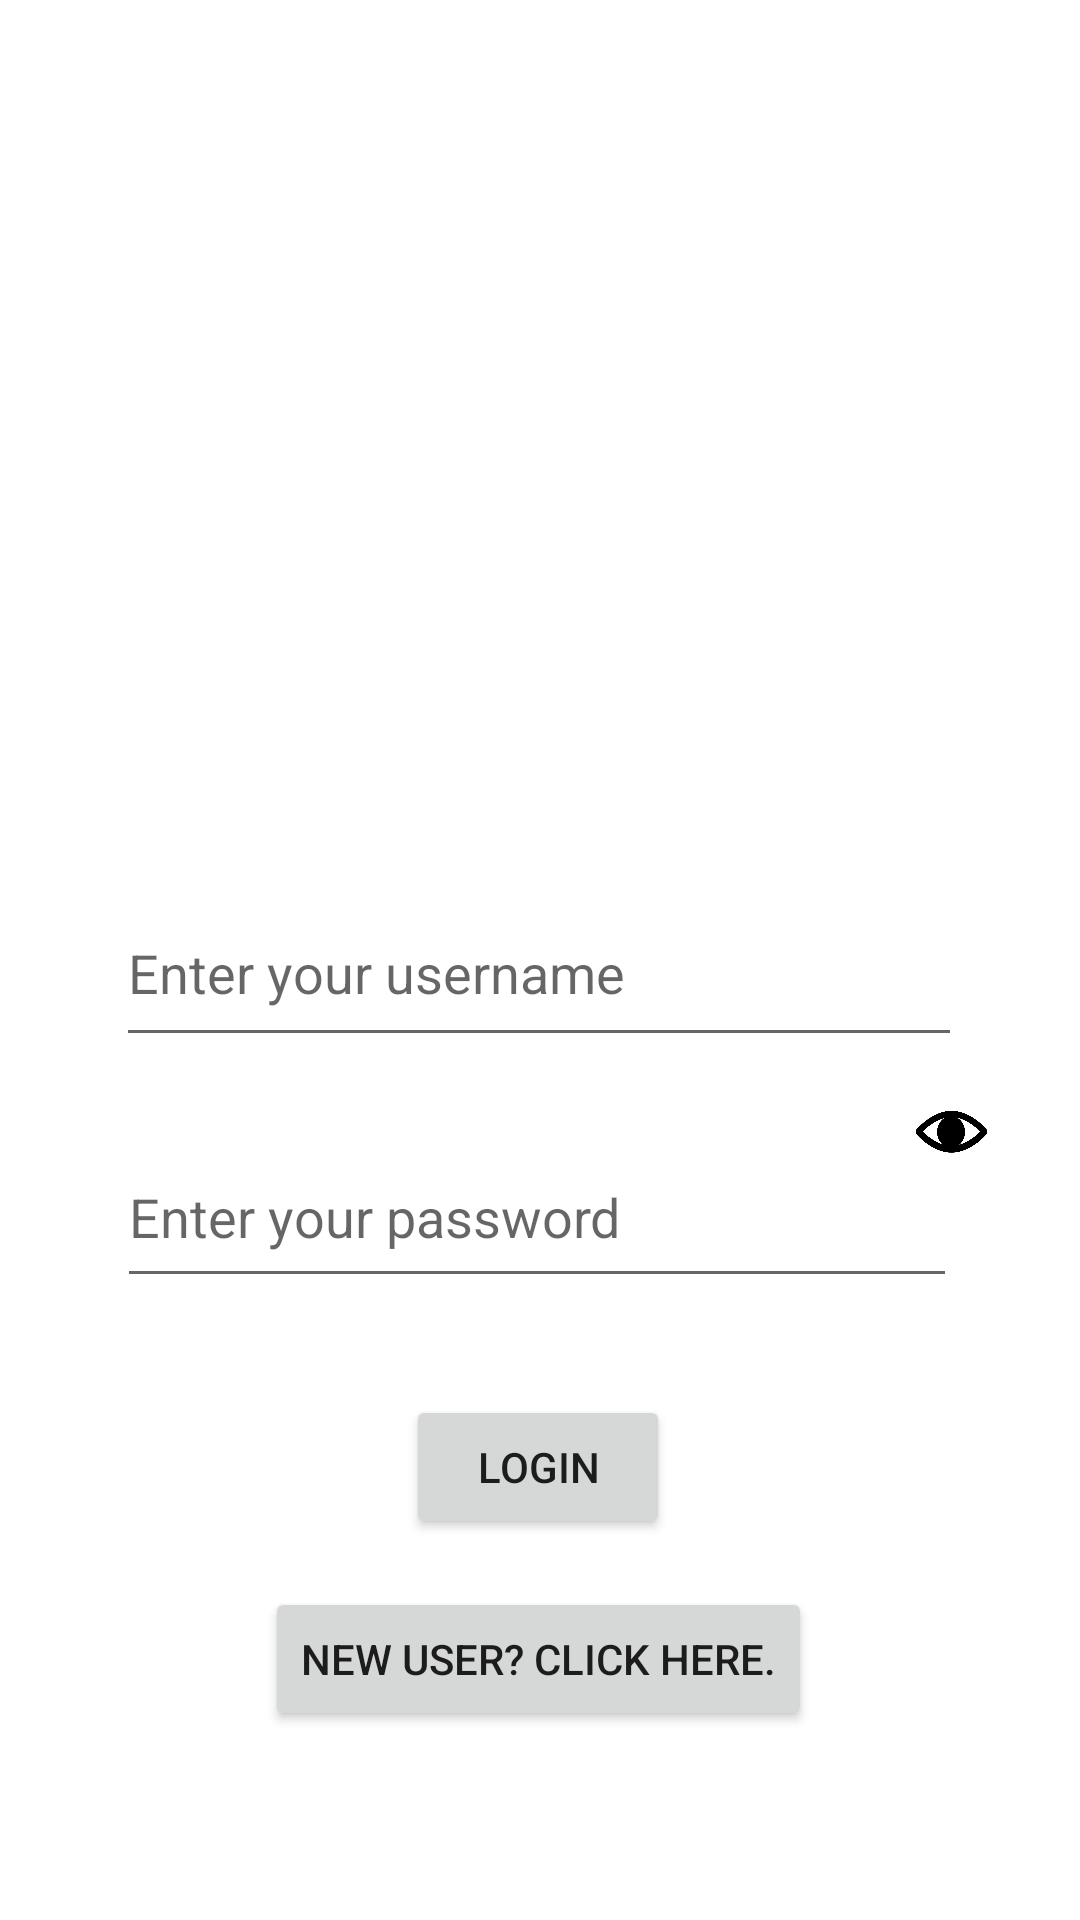

Here is an Android app screen rendered from its layout file. Give the layout XML and the strings, colors and styles it references.
<!-- AndroidManifest.xml: application theme Theme.SocietySecurity -->
<!-- res/layout/activity_log_in.xml -->
<?xml version="1.0" encoding="utf-8"?>
<androidx.constraintlayout.widget.ConstraintLayout xmlns:android="http://schemas.android.com/apk/res/android"
    xmlns:app="http://schemas.android.com/apk/res-auto"
    xmlns:tools="http://schemas.android.com/tools"
    android:layout_width="match_parent"
    android:layout_height="match_parent"
    tools:context=".LogIn">

    <ImageView
        android:id="@+id/imageView"
        android:layout_width="155dp"
        android:layout_height="177dp"
        android:background="#D0FFFFFF"
        android:contentDescription="@string/Login"
        app:layout_constraintBottom_toBottomOf="parent"
        app:layout_constraintEnd_toEndOf="parent"
        app:layout_constraintStart_toStartOf="parent"
        app:layout_constraintTop_toTopOf="parent"
        app:layout_constraintVertical_bias="0.169"
        app:srcCompat="@drawable/login"
        tools:ignore="ImageContrastCheck" />

    <EditText
        android:id="@+id/username"
        android:layout_width="282dp"
        android:layout_height="59dp"
        android:ems="10"
        android:hint="@string/Username"
        android:importantForAutofill="no"
        android:inputType="textPersonName"
        app:layout_constraintBottom_toBottomOf="parent"
        app:layout_constraintEnd_toEndOf="parent"
        app:layout_constraintHorizontal_bias="0.496"
        app:layout_constraintStart_toStartOf="parent"
        app:layout_constraintTop_toBottomOf="@+id/imageView"
        app:layout_constraintVertical_bias="0.117"
        tools:ignore="TextContrastCheck" />

    <EditText
        android:id="@+id/password"
        android:layout_width="280dp"
        android:layout_height="57dp"
        android:ems="10"
        android:hint="@string/Password"
        android:importantForAutofill="no"
        android:inputType="textPassword"
        app:layout_constraintBottom_toBottomOf="parent"
        app:layout_constraintEnd_toEndOf="parent"
        app:layout_constraintHorizontal_bias="0.488"
        app:layout_constraintStart_toStartOf="parent"
        app:layout_constraintTop_toBottomOf="@+id/username"
        app:layout_constraintVertical_bias="0.101"
        tools:ignore="TextContrastCheck" />

    <Button
        android:id="@+id/loginbtn"
        android:layout_width="wrap_content"
        android:layout_height="wrap_content"
        android:text="@string/Login"
        app:layout_constraintBottom_toBottomOf="parent"
        app:layout_constraintEnd_toEndOf="parent"
        app:layout_constraintHorizontal_bias="0.498"
        app:layout_constraintStart_toStartOf="parent"
        app:layout_constraintTop_toBottomOf="@+id/password"
        app:layout_constraintVertical_bias="0.202"
        tools:ignore="DuplicateSpeakableTextCheck" />

    <Button
        android:id="@+id/newuserbtn"
        android:layout_width="wrap_content"
        android:layout_height="wrap_content"
        android:text="@string/newuser"
        app:layout_constraintBottom_toBottomOf="parent"
        app:layout_constraintEnd_toEndOf="parent"
        app:layout_constraintHorizontal_bias="0.497"
        app:layout_constraintStart_toStartOf="parent"
        app:layout_constraintTop_toBottomOf="@+id/loginbtn"
        app:layout_constraintVertical_bias="0.203" />

    <ImageView
        android:id="@+id/passToggle"
        android:layout_width="29dp"
        android:layout_height="27dp"
        android:layout_marginStart="196dp"
        android:contentDescription="@string/Toggler"
        app:layout_constraintBottom_toBottomOf="parent"
        app:layout_constraintEnd_toEndOf="parent"
        app:layout_constraintHorizontal_bias="0.704"
        app:layout_constraintStart_toStartOf="@+id/password"
        app:layout_constraintTop_toTopOf="parent"
        app:layout_constraintVertical_bias="0.593"
        app:srcCompat="@drawable/show_password" />

</androidx.constraintlayout.widget.ConstraintLayout>
<!-- resources referenced by this layout -->
<resources>
  <!-- drawable show_password: png bitmap (drawable, 10356 bytes) -->
  <string name="Login">Login</string>
  <string name="Password">Enter your password</string>
  <string name="Toggler">Password Toggler</string>
  <string name="Username">Enter your username</string>
  <string name="newuser">New User? Click Here.</string>
  <style name="Theme.SocietySecurity" parent="Theme.MaterialComponents.DayNight.DarkActionBar">
          <item name="android:forceDarkAllowed" tools:targetApi="q">false</item>
          
          <item name="colorPrimary">@color/purple_500</item>
          <item name="colorPrimaryVariant">@color/purple_700</item>
          <item name="colorOnPrimary">@color/white</item>
          
          <item name="colorSecondary">@color/teal_200</item>
          <item name="colorSecondaryVariant">@color/teal_700</item>
          <item name="colorOnSecondary">@color/black</item>
          
          <item name="android:statusBarColor">?attr/colorPrimaryVariant</item>
          
      </style>
  <!-- not gathered from this repository: default colours our renderer supplied (Android Studio template values) -->
  <color name="purple_500">#FF6200EE</color>
  <color name="purple_700">#FF3700B3</color>
  <color name="teal_200">#FF03DAC5</color>
  <color name="teal_700">#FF018786</color>
  <color name="black">#FF000000</color>
  <color name="white">#FFFFFFFF</color>
</resources>
